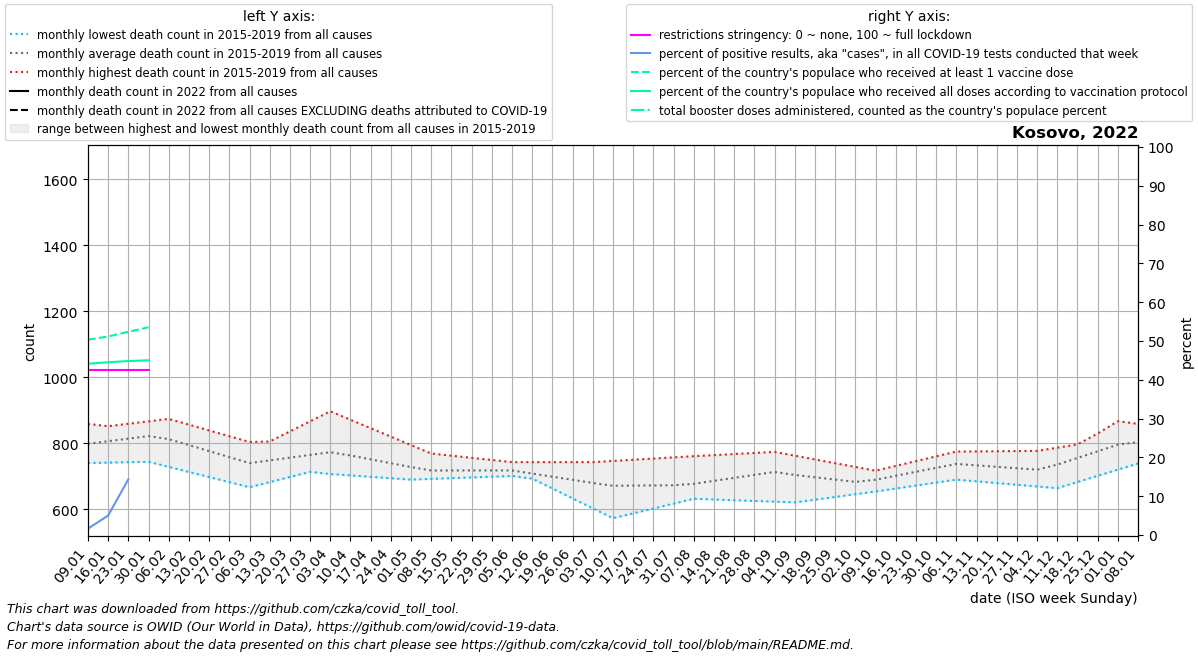

Data behind this chart, as committed beside it:
date, location, time_unit, time, deaths_2010_all_ages, deaths_2011_all_ages, deaths_2012_all_ages, deaths_2013_all_ages, deaths_2014_all_ages, deaths_2015_all_ages, deaths_2016_all_ages, deaths_2017_all_ages, deaths_2018_all_ages, deaths_2019_all_ages, deaths_2020_all_ages, deaths_2021_all_ages, deaths_2022_all_ages, new_deaths, new_cases_smoothed, new_tests_smoothed, positive_test_percent, stringency_index, people_vaccinated, people_fully_vaccinated
2022-01-09, Kosovo, monthly, 1, , , , , , , 740.2, 858.8, 844.4, 751.0, 826.0, 1547, , 8.4, 590.9, 34345, 1.633, 42.59, 897064, 786713
2022-01-16, Kosovo, monthly, 2, , , , , , , 741.5, 850.6, 851.8, 781.5, 846.0, 1444, , 10.8, 2279, 45433, 5.028, 42.59, 911635, 793408
2022-01-23, Kosovo, monthly, 3, , , , , , , 742.8, 842.4, 859.2, 812.0, 866.0, 1340, , 13.2, 8777, 58518, 14.36, 42.59, 933552, 798853
2022-01-30, Kosovo, monthly, 4, , , , , , , 744.0, 834.2, 866.6, 842.5, 886.0, 1237, , 15.6, 11310, 0.0, , 42.59, 953978, 802621
2022-02-06, Kosovo, monthly, 5, , , , , , 762.0, 728.6, 826.0, 874.0, 873.0, 906.0, 1176, , , , , , , , 
2022-02-13, Kosovo, monthly, 6, , , , , , 747.5, 713.2, 807.0, 856.5, 848.5, 880.8, 1115, , , , , , , , 
2022-02-20, Kosovo, monthly, 7, , , , , , 733.0, 697.8, 788.0, 839.0, 824.0, 855.5, 1054, , , , , , , , 
2022-02-27, Kosovo, monthly, 8, , , , , , 718.5, 682.4, 769.0, 821.5, 799.5, 830.2, 993.0, , , , , , , , 
2022-03-06, Kosovo, monthly, 9, , , , , , 704.0, 667.0, 750.0, 804.0, 775.0, 805.0, 1060, , , , , , , , 
2022-03-13, Kosovo, monthly, 10, , , , , , 709.0, 682.5, 739.2, 805.0, 805.5, 810.2, 1127, , , , , , , , 
2022-03-20, Kosovo, monthly, 11, , , , , , 714.0, 698.0, 728.5, 806.0, 836.0, 815.4, 1194, , , , , , , , 
2022-03-27, Kosovo, monthly, 12, , , , , , 719.0, 713.5, 717.8, 807.0, 866.5, 820.6, 1261, , , , , , , , 
2022-04-03, Kosovo, monthly, 13, , , , , , 724.0, 729.0, 707.0, 808.0, 897.0, 825.8, 1328, , , , , , , , 
2022-04-10, Kosovo, monthly, 14, , , , , , 729.0, 726.2, 702.8, 786.4, 871.4, 831.0, 1324, , , , , , , , 
2022-04-17, Kosovo, monthly, 15, , , , , , 724.5, 723.5, 698.5, 764.8, 845.8, 808.0, 1321, , , , , , , , 
2022-04-24, Kosovo, monthly, 16, , , , , , 720.0, 720.8, 694.2, 743.2, 820.2, 785.0, 1318, , , , , , , , 
2022-05-01, Kosovo, monthly, 17, , , , , , 715.5, 718.0, 690.0, 721.6, 794.6, 762.0, 1314, , , , , , , , 
2022-05-08, Kosovo, monthly, 18, , , , , , 711.0, 716.0, 692.2, 700.0, 769.0, 739.0, 1236, , , , , , , , 
2022-05-15, Kosovo, monthly, 19, , , , , , 714.0, 714.0, 694.4, 703.5, 762.5, 764.5, 1158, , , , , , , , 
2022-05-22, Kosovo, monthly, 20, , , , , , 717.0, 712.0, 696.6, 707.0, 756.0, 790.0, 1079, , , , , , , , 
2022-05-29, Kosovo, monthly, 21, , , , , , 720.0, 710.0, 698.8, 710.5, 749.5, 815.5, 1001, , , , , , , , 
2022-06-05, Kosovo, monthly, 22, , , , , , 723.0, 708.0, 701.0, 714.0, 743.0, 841.0, 923.0, , , , , , , , 
2022-06-12, Kosovo, monthly, 23, , , , , , 693.0, 694.2, 695.8, 715.5, 743.0, 843.6, 889.8, , , , , , , , 
2022-06-19, Kosovo, monthly, 24, , , , , , 663.0, 680.5, 690.5, 717.0, 743.0, 846.2, 856.5, , , , , , , , 
2022-06-26, Kosovo, monthly, 25, , , , , , 633.0, 666.8, 685.2, 718.5, 743.0, 848.8, 823.2, , , , , , , , 
2022-07-03, Kosovo, monthly, 26, , , , , , 603.0, 653.0, 680.0, 720.0, 743.0, 851.4, 790.0, , , , , , , , 
2022-07-10, Kosovo, monthly, 27, , , , , , 573.0, 647.8, 674.4, 715.0, 746.6, 854.0, 782.5, , , , , , , , 
2022-07-17, Kosovo, monthly, 28, , , , , , 587.8, 642.5, 668.8, 710.0, 750.2, 997.0, 775.0, , , , , , , , 
2022-07-24, Kosovo, monthly, 29, , , , , , 602.5, 637.2, 663.2, 705.0, 753.8, 1140, 767.5, , , , , , , , 
2022-07-31, Kosovo, monthly, 30, , , , , , 617.2, 632.0, 657.6, 700.0, 757.4, 1283, 760.0, , , , , , , , 
2022-08-07, Kosovo, monthly, 31, , , , , , 632.0, 646.6, 652.0, 695.0, 761.0, 1426, 855.8, , , , , , , , 
2022-08-14, Kosovo, monthly, 32, , , , , , 629.8, 661.2, 662.0, 714.2, 764.2, 1426, 951.6, , , , , , , , 
2022-08-21, Kosovo, monthly, 33, , , , , , 627.6, 675.8, 672.0, 733.5, 767.5, 1426, 1047, , , , , , , , 
2022-08-28, Kosovo, monthly, 34, , , , , , 625.4, 690.4, 682.0, 752.8, 770.8, 1426, 1143, , , , , , , , 
2022-09-04, Kosovo, monthly, 35, , , , , , 623.2, 705.0, 692.0, 772.0, 774.0, 1426, 1239, , , , , , , , 
2022-09-11, Kosovo, monthly, 36, , , , , , 621.0, 691.2, 691.8, 754.0, 762.6, 1426, 1292, , , , , , , , 
2022-09-18, Kosovo, monthly, 37, , , , , , 629.2, 677.5, 691.5, 736.0, 751.2, 1298, 1344, , , , , , , , 
2022-09-25, Kosovo, monthly, 38, , , , , , 637.5, 663.8, 691.2, 718.0, 739.8, 1170, 1397, , , , , , , , 
2022-10-02, Kosovo, monthly, 39, , , , , , 645.8, 650.0, 691.0, 700.0, 728.4, 1043, 1450, , , , , , , , 
2022-10-09, Kosovo, monthly, 40, , , , , , 654.0, 660.8, 703.0, 713.6, 717.0, 915.0, 1305, , , , , , , , 
2022-10-16, Kosovo, monthly, 41, , , , , , 663.0, 671.6, 715.0, 727.2, 731.5, 932.2, 1160, , , , , , , , 
2022-10-23, Kosovo, monthly, 42, , , , , , 672.0, 682.4, 727.0, 740.8, 746.0, 949.5, 1014, , , , , , , , 
2022-10-30, Kosovo, monthly, 43, , , , , , 681.0, 693.2, 739.0, 754.4, 760.5, 966.8, 869.0, , , , , , , , 
2022-11-06, Kosovo, monthly, 44, , , , , , 690.0, 704.0, 751.0, 768.0, 775.0, 984.0, 846.6, , , , , , , , 
2022-11-13, Kosovo, monthly, 45, , , , , , 684.8, 707.5, 749.2, 749.0, 775.5, 1109, 824.2, , , , , , , , 
2022-11-20, Kosovo, monthly, 46, , , , , , 679.6, 711.0, 747.5, 730.0, 776.0, 1234, 801.8, , , , , , , , 
2022-11-27, Kosovo, monthly, 47, , , , , , 674.4, 714.5, 745.8, 711.0, 776.5, 1360, 779.4, , , , , , , , 
2022-12-04, Kosovo, monthly, 48, , , , , , 669.2, 718.0, 744.0, 692.0, 777.0, 1485, 757.0, , , , , , , , 
2022-12-11, Kosovo, monthly, 49, , , , , , 664.0, 755.2, 767.2, 703.8, 786.8, 1610, , , , , , , , , 
2022-12-18, Kosovo, monthly, 50, , , , , , 682.8, 792.5, 790.5, 715.6, 796.6, 1620, , , , , , , , , 
2022-12-25, Kosovo, monthly, 51, , , , , , 701.5, 829.8, 813.8, 727.4, 806.4, 1630, , , , , , , , , 
2023-01-01, Kosovo, monthly, 52, , , , , , 720.2, 867.0, 837.0, 739.2, 816.2, 1640, , , , , , , , , 
2023-01-08, Kosovo, monthly, 1, , , , , , 739.0, 858.8, 844.4, 751.0, 826.0, 1650, , , , , , , , , 
